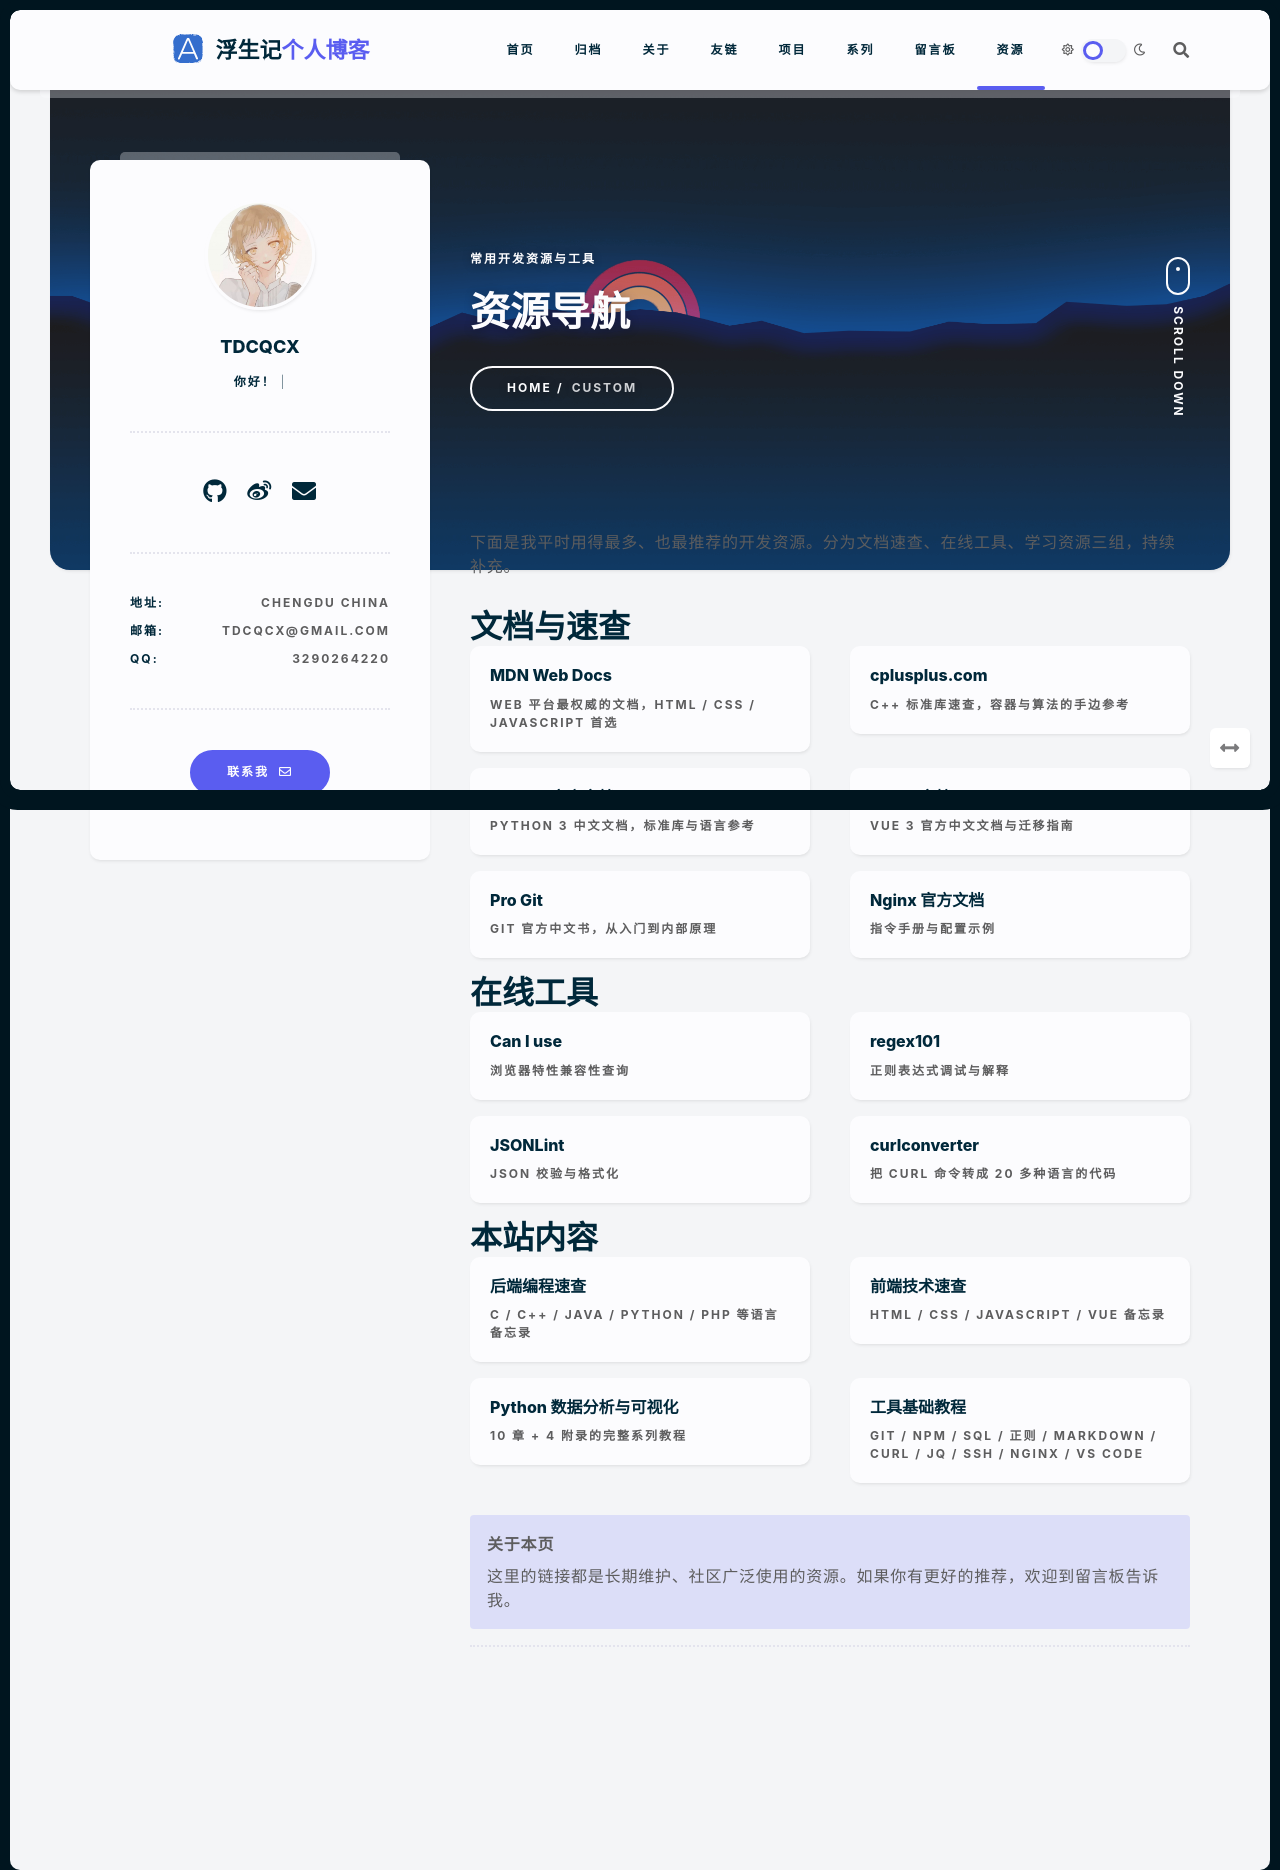

repository: TDCQCX/TDCQCX.github.io · page: custom/index.html · generator: jekyll

---
title: 资源导航
layout: custom
date: 2025-01-08 16:30:00
comments: false
banner:
  banner_text: 常用开发资源与工具
---

<div class="trm-mb-30">
下面是我平时用得最多、也最推荐的开发资源。分为文档速查、在线工具、学习资源三组，持续补充。
</div>

## 文档与速查

<div class="row">
  <div class="col-lg-6">
    <a href="https://developer.mozilla.org/zh-CN/" target="_blank" rel="noopener" class="trm-anima-link">
      <div class="trm-card trm-p-20" style="margin-bottom:16px;">
        <h6 class="trm-mb-10">MDN Web Docs</h6>
        <div class="trm-label trm-label-light">Web 平台最权威的文档，HTML / CSS / JavaScript 首选</div>
      </div>
    </a>
  </div>
  <div class="col-lg-6">
    <a href="https://cplusplus.com/" target="_blank" rel="noopener" class="trm-anima-link">
      <div class="trm-card trm-p-20" style="margin-bottom:16px;">
        <h6 class="trm-mb-10">cplusplus.com</h6>
        <div class="trm-label trm-label-light">C++ 标准库速查，容器与算法的手边参考</div>
      </div>
    </a>
  </div>
  <div class="col-lg-6">
    <a href="https://docs.python.org/zh-cn/3/" target="_blank" rel="noopener" class="trm-anima-link">
      <div class="trm-card trm-p-20" style="margin-bottom:16px;">
        <h6 class="trm-mb-10">Python 官方文档</h6>
        <div class="trm-label trm-label-light">Python 3 中文文档，标准库与语言参考</div>
      </div>
    </a>
  </div>
  <div class="col-lg-6">
    <a href="https://cn.vuejs.org/" target="_blank" rel="noopener" class="trm-anima-link">
      <div class="trm-card trm-p-20" style="margin-bottom:16px;">
        <h6 class="trm-mb-10">Vue 3 文档</h6>
        <div class="trm-label trm-label-light">Vue 3 官方中文文档与迁移指南</div>
      </div>
    </a>
  </div>
  <div class="col-lg-6">
    <a href="https://git-scm.com/book/zh/v2" target="_blank" rel="noopener" class="trm-anima-link">
      <div class="trm-card trm-p-20" style="margin-bottom:16px;">
        <h6 class="trm-mb-10">Pro Git</h6>
        <div class="trm-label trm-label-light">Git 官方中文书，从入门到内部原理</div>
      </div>
    </a>
  </div>
  <div class="col-lg-6">
    <a href="https://nginx.org/en/docs/" target="_blank" rel="noopener" class="trm-anima-link">
      <div class="trm-card trm-p-20" style="margin-bottom:16px;">
        <h6 class="trm-mb-10">Nginx 官方文档</h6>
        <div class="trm-label trm-label-light">指令手册与配置示例</div>
      </div>
    </a>
  </div>
</div>

## 在线工具

<div class="row">
  <div class="col-lg-6">
    <a href="https://caniuse.com/" target="_blank" rel="noopener" class="trm-anima-link">
      <div class="trm-card trm-p-20" style="margin-bottom:16px;">
        <h6 class="trm-mb-10">Can I use</h6>
        <div class="trm-label trm-label-light">浏览器特性兼容性查询</div>
      </div>
    </a>
  </div>
  <div class="col-lg-6">
    <a href="https://regex101.com/" target="_blank" rel="noopener" class="trm-anima-link">
      <div class="trm-card trm-p-20" style="margin-bottom:16px;">
        <h6 class="trm-mb-10">regex101</h6>
        <div class="trm-label trm-label-light">正则表达式调试与解释</div>
      </div>
    </a>
  </div>
  <div class="col-lg-6">
    <a href="https://jsonlint.com/" target="_blank" rel="noopener" class="trm-anima-link">
      <div class="trm-card trm-p-20" style="margin-bottom:16px;">
        <h6 class="trm-mb-10">JSONLint</h6>
        <div class="trm-label trm-label-light">JSON 校验与格式化</div>
      </div>
    </a>
  </div>
  <div class="col-lg-6">
    <a href="https://curlconverter.com/" target="_blank" rel="noopener" class="trm-anima-link">
      <div class="trm-card trm-p-20" style="margin-bottom:16px;">
        <h6 class="trm-mb-10">curlconverter</h6>
        <div class="trm-label trm-label-light">把 curl 命令转成 20 多种语言的代码</div>
      </div>
    </a>
  </div>
</div>

## 本站内容

<div class="row">
  <div class="col-lg-6">
    <a href="/categories/后端编程/" class="trm-anima-link">
      <div class="trm-card trm-p-20" style="margin-bottom:16px;">
        <h6 class="trm-mb-10">后端编程速查</h6>
        <div class="trm-label trm-label-light">C / C++ / Java / Python / PHP 等语言备忘录</div>
      </div>
    </a>
  </div>
  <div class="col-lg-6">
    <a href="/categories/前端技术/" class="trm-anima-link">
      <div class="trm-card trm-p-20" style="margin-bottom:16px;">
        <h6 class="trm-mb-10">前端技术速查</h6>
        <div class="trm-label trm-label-light">HTML / CSS / JavaScript / Vue 备忘录</div>
      </div>
    </a>
  </div>
  <div class="col-lg-6">
    <a href="/pyviz/" class="trm-anima-link">
      <div class="trm-card trm-p-20" style="margin-bottom:16px;">
        <h6 class="trm-mb-10">Python 数据分析与可视化</h6>
        <div class="trm-label trm-label-light">10 章 + 4 附录的完整系列教程</div>
      </div>
    </a>
  </div>
  <div class="col-lg-6">
    <a href="/categories/技术教程/" class="trm-anima-link">
      <div class="trm-card trm-p-20" style="margin-bottom:16px;">
        <h6 class="trm-mb-10">工具基础教程</h6>
        <div class="trm-label trm-label-light">Git / npm / SQL / 正则 / Markdown / curl / jq / SSH / Nginx / VS Code</div>
      </div>
    </a>
  </div>
</div>

{% note tip 关于本页 %}
这里的链接都是长期维护、社区广泛使用的资源。如果你有更好的推荐，欢迎到[留言板](/comment/)告诉我。
{% endnote %}
